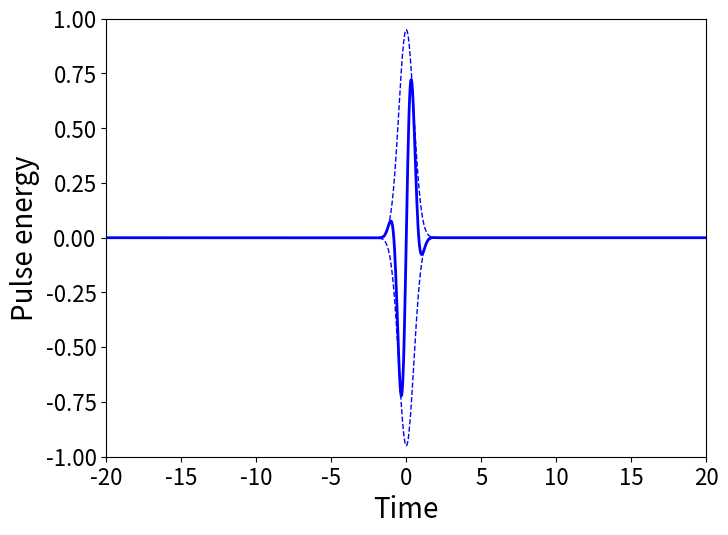
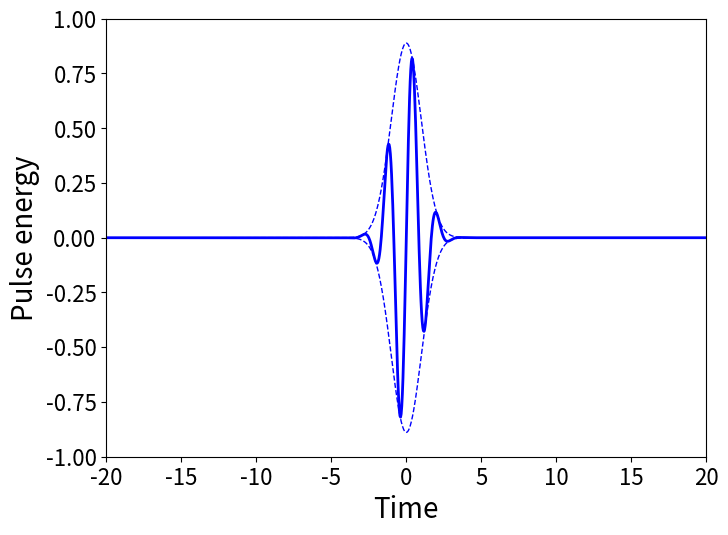
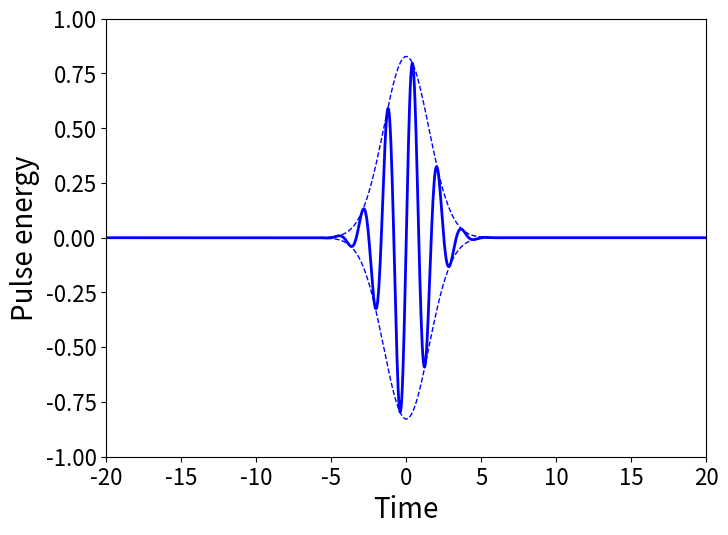
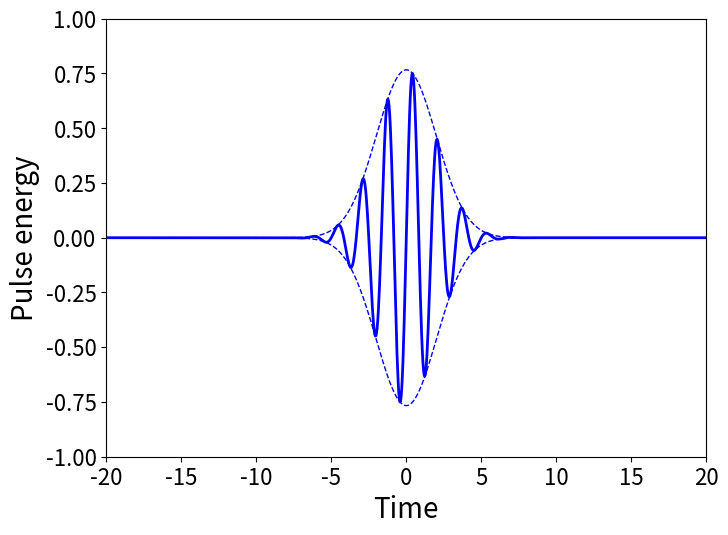
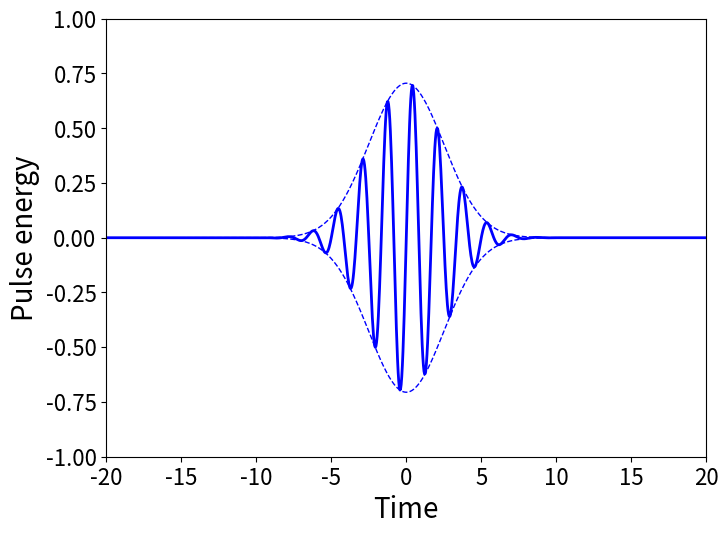
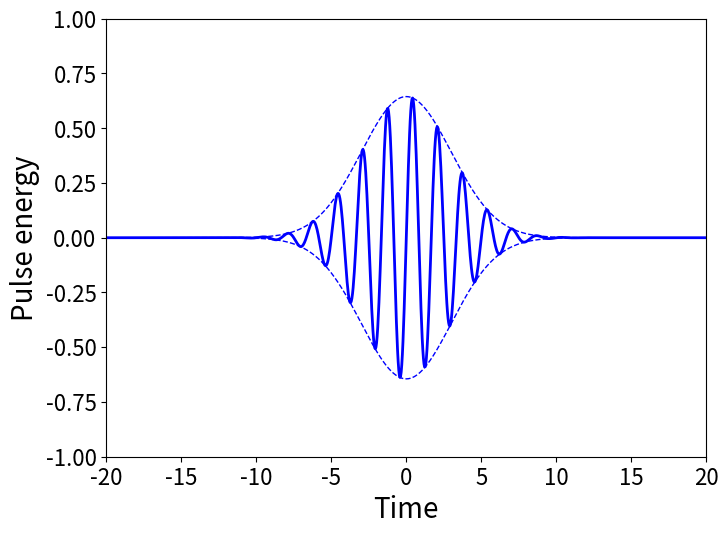
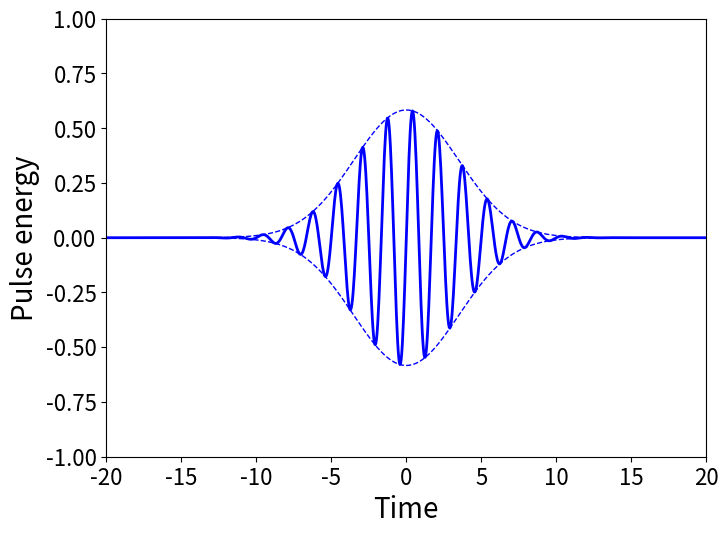
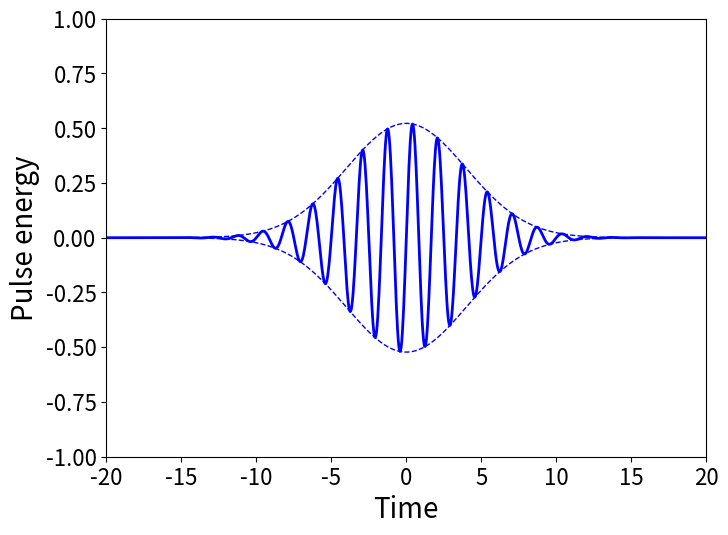
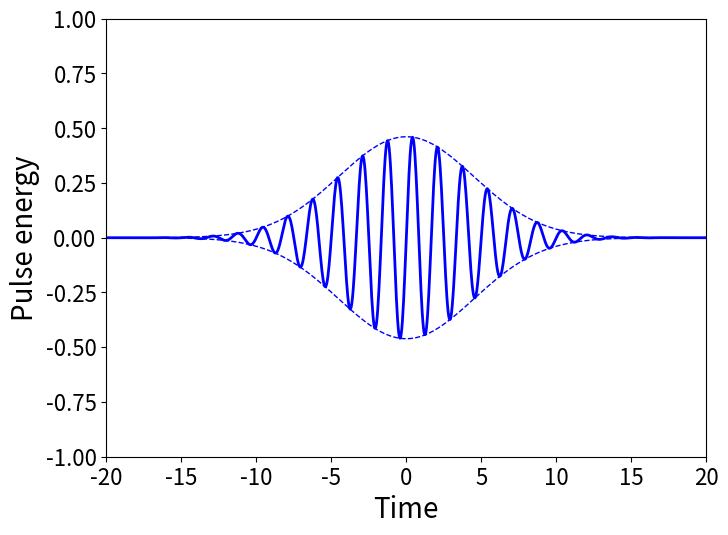
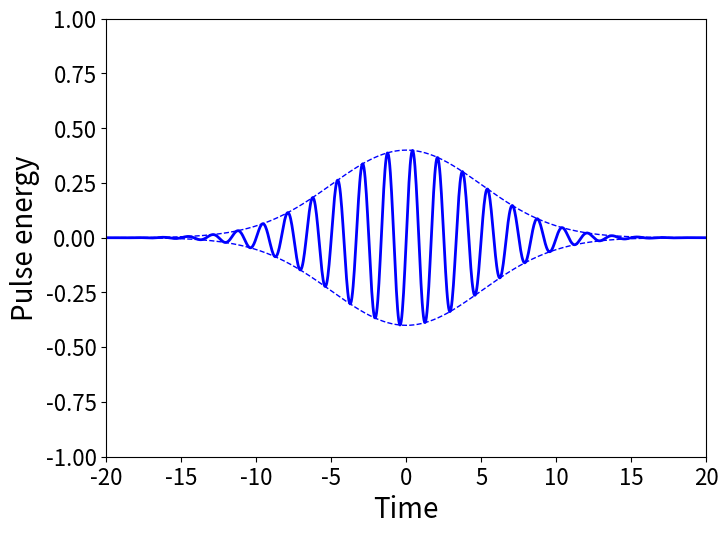

Write the Python code that produced these figures, in order.
import numpy as np
import matplotlib.pyplot as plt





def different_amplitudes(max_amplitude = 0.95, min_amplitude = 0.69):
	# Parameters for the sinusoidal curve
	frequency = 0.6  # Frequency of the sinusoid
	num_points = 1000  # Number of points for the curve
	x = np.linspace(-20, 20, num_points)

	# Parameters for the Gaussian envelope
	mu = 0.0  # Mean of the Gaussian
	sigma = 3.0  # Standard deviation of the Gaussian
	gaussian_envelope_1 = np.exp(-0.5 * ((x - mu) / sigma) ** 2)
	gaussian_envelope_2 = np.exp(-0.5 * ((x - mu) / sigma) ** 2) * -1

	# Generate and save images for each amplitude
	for amplitude in np.linspace(max_amplitude, min_amplitude, 20):
		# Generate the sinusoidal curve
		sinusoid = amplitude * np.sin(2 * np.pi * frequency * x)

		# Multiply the sinusoidal curve by the Gaussian envelope
		sinusoidal_with_envelope = sinusoid * gaussian_envelope_1

		gaussian_envelope_1 = gaussian_envelope_1 * amplitude
		gaussian_envelope_2 = gaussian_envelope_2 * amplitude
		# Plot the figure
		plt.figure(figsize=(8, 6))
		plt.plot(x, sinusoidal_with_envelope, color='blue', linewidth=2)
		plt.plot(x, gaussian_envelope_1, color='blue', linewidth=1, linestyle='--')
		plt.plot(x, gaussian_envelope_2, color='blue', linewidth=1, linestyle='--')

		plt.xlabel("Time (fs)", fontsize=20)
		plt.ylabel("Electric field (a. u.)", fontsize=20)
		# Increase the size of numbers on x and y axes
		plt.xticks(fontsize=16)
		plt.yticks(fontsize=16)
		# Adjust the spacing to prevent labels from going out of bounds
		plt.subplots_adjust(bottom=0.15, left=0.15)

		# Set the range for x and y axes
		plt.xlim(-20, 20)  # Set the x-axis range from 0 to 10
		plt.ylim(-1, 1)  # Set the y-axis range from -3 to 3

		# Save the figure
		image_filename = f"amplitude_{amplitude:.2f}.png"
		plt.savefig(image_filename)

		plt.close()

def different_pulse_width(sigma_min=0.5, sigma_max=5.0):
	# Parameters for the sinusoidal curve
	frequency = 0.6  # Frequency of the sinusoid
	num_points = 1000  # Number of points for the curve
	x = np.linspace(-20, 20, num_points)

	max_amplitude = 0.95
	min_amplitude = 0.4
	amplitude_array = np.linspace(max_amplitude, min_amplitude, 10)
	# Generate and save images for each amplitude
	for i, pulse_width in enumerate(np.linspace(sigma_min, sigma_max, 10)):
		# Parameters for the Gaussian envelope
		mu = 0.0  # Mean of the Gaussian
		sigma = pulse_width  # Standard deviation of the Gaussian
		gaussian_envelope_1 = np.exp(-0.5 * ((x - mu) / sigma) ** 2)
		gaussian_envelope_2 = np.exp(-0.5 * ((x - mu) / sigma) ** 2) * -1

		amplitude = amplitude_array[i]
		# Generate the sinusoidal curve
		sinusoid = amplitude * np.sin(2 * np.pi * frequency * x)

		# Multiply the sinusoidal curve by the Gaussian envelope
		sinusoidal_with_envelope = sinusoid * gaussian_envelope_1

		gaussian_envelope_1 = gaussian_envelope_1 * amplitude
		gaussian_envelope_2 = gaussian_envelope_2 * amplitude
		# Plot the figure
		plt.figure(figsize=(8, 6))
		plt.plot(x, sinusoidal_with_envelope, color='blue', linewidth=2)
		plt.plot(x, gaussian_envelope_1, color='blue', linewidth=1, linestyle='--')
		plt.plot(x, gaussian_envelope_2, color='blue', linewidth=1, linestyle='--')

		plt.xlabel("Time", fontsize=20)
		plt.ylabel("Pulse energy", fontsize=20)
		# Increase the size of numbers on x and y axes
		plt.xticks(fontsize=16)
		plt.yticks(fontsize=16)
		# Adjust the spacing to prevent labels from going out of bounds
		plt.subplots_adjust(bottom=0.15, left=0.15)

		# Set the range for x and y axes
		plt.xlim(-20, 20)  # Set the x-axis range from 0 to 10
		plt.ylim(-1, 1)  # Set the y-axis range from -3 to 3

		# Save the figure
		image_filename = f"pulse_width_{pulse_width:.2f}.png"
		plt.savefig(image_filename)

		plt.close()

different_pulse_width()
print("Images saved for different amplitudes.")
